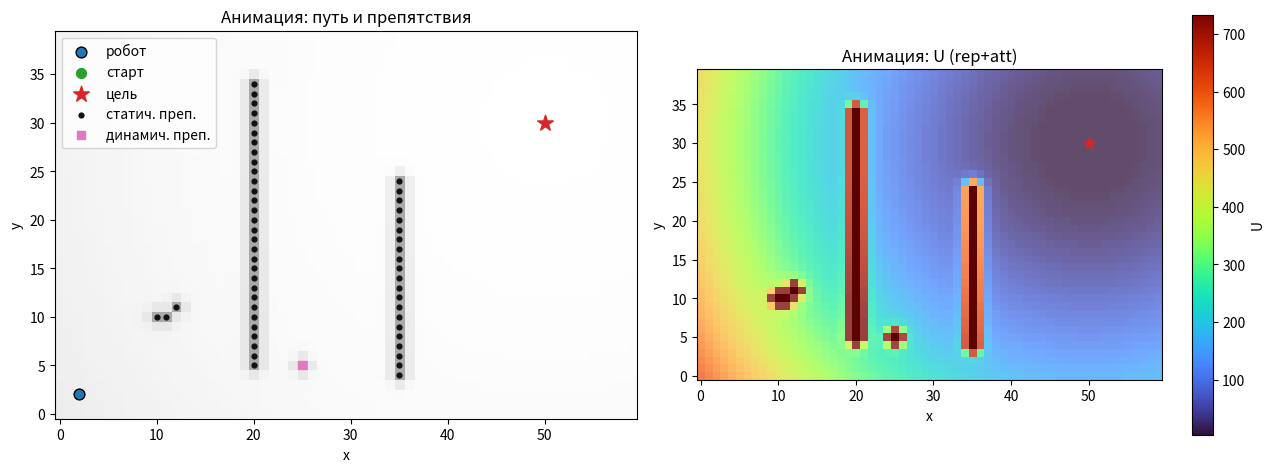

Write Python code to recreate this figure.
# ============================================================
#  ЗАДАЧА 2: Потенциальные поля на решётке + АНИМАЦИЯ
#  ------------------------------------------------------------
#  Что здесь (ООП, полностью самодостаточно):
#   • Дискретное поле U = U_att + Σ U_rep на решётке width×height.
#   • Жёсткая маска препятствий (occ_mask) + карта клиренса (SDF/clearance).
#   • Планировщик-«шагатель» без прохода сквозь препятствия и без «среза угла».
#   • Динамические препятствия, преследующие робота (настраиваемая частота/скорость).
#   • Две визуализации: тепловая карта U и поле −∇U.
#   • АНИМАЦИЯ движения робота и препятствий (matplotlib.animation.FuncAnimation).
#
#  ВАЖНО:
#   • Код НИЧЕГО не сохраняет и НЕ запускается автоматически.
#   • Пример запуска внизу — закомментирован.
#
#  Параметры (где «крутить ручки»):
#   GridPotentialParams:
#     k_att          — сила «тяги к цели». Чем меньше, тем заметнее влияние препятствий.
#     repulsive_layers = [RepulsiveConfig(eta, rho0, cell_radius)]
#                      — отталкивание слоями: ближний сильнее (большая eta, малая rho0),
#                        дальний мягче (меньше eta, больше rho0). Обычно 1–2 слоя.
#     big_penalty    — штраф внутри препятствий/на границе (большой, но конечный).
#   RepulsiveConfig:
#     eta            — «высота холма» вокруг препятствия (сила отталкивания).
#     rho0           — «радиус влияния» в КЛЕТКАХ (за пределами U_rep=0).
#     cell_radius    — «радиус узла» для дискретного SDF (обычно 0.5 клетки).
#   GridPlannerConfig:
#     max_steps      — лимит шагающего алгоритма.
#     smooth, beta   — EMA-сглаживание направления (уменьшает «дёрганья»).
#     prefer_grad    — приоритизация шага по −∇U (а не только минимум соседей).
#     tie_bias       — насколько поощрять согласование шага с −∇U.
#     allow_diag     — разрешать диагональные ходы.
#     safety_clearance — «подушка безопасности» (в клетках): 0..1+. Если 0.5 — держим полклетки до стены.
#     reeval_every   — как часто пересчитывать U при движении динамики (в шагах).
#   DynamicObstacle:
#     pos            — текущая клетка динамического препятствия (рисуется квадратом).
#     every          — двигать каждые N шагов робота (частота).
#     speed_cells    — на сколько клеток сдвигать за обновление (скорость).
#     mode="pursue"  — простое преследование (в сторону робота по знаку dx,dy).
#   GridVizConfig:
#     colormap       — палитра для теплокарты/стрелок ("turbo","viridis","magma",...).
#     robust_clip    — процентили для обрезки экстремумов (None — без клипа).
#     show_occ_mask  — сероватая подложка занятости (понятные «стены»).
#     quiver_*       — как рисовать поле стрелок (нормировать длины, красить по |−∇U|).
#   AnimationConfig:
#     mode           — "heat" или "quiver" (что рисуем справа).
#     interval_ms    — скорость анимации (мс между кадрами).
#     max_frames     — ограничение на кадры (защита от вечной анимации).
#     trail          — длина «хвоста» пути в кадрах (None — весь путь).
#
#  Советы:
#    • Если кажется, что «параметры не влияют», проверьте, что препятствия попадают
#      в зону rho0; уменьшите k_att или увеличьте eta/rho0; включите mode="heat"
#      и посмотрите только U_rep (см. отметки препятствий).
#    • Если «робот режет углы» — это отключено corner-cutting правилом, но если
#      всё же видите визуально, увеличьте safety_clearance, чтобы он держал дистанцию.
# ============================================================

from dataclasses import dataclass
from typing import List, Tuple, Literal, Optional, Set
import numpy as np
import matplotlib.pyplot as plt
from matplotlib.colors import Normalize
from matplotlib.animation import FuncAnimation

# ---------- Константы ----------
BIG_PENALTY = 1e4
EPS = 1e-9

# ---------- Динамическое препятствие ----------
@dataclass
class DynamicObstacle:
    pos: Tuple[int, int]           # текущая клетка
    every: int = 2                 # двигать каждые N шагов робота
    speed_cells: int = 1           # клеток за одно обновление
    mode: Literal["pursue"] = "pursue"  # тип поведения

# ---------- Параметры потенциала ----------
@dataclass
class RepulsiveConfig:
    eta: float = 120.0             # сила отталкивания
    rho0: float = 6.0              # радиус влияния в клетках
    cell_radius: float = 0.5       # «радиус» узла (для SDF)

@dataclass
class GridPotentialParams:
    k_att: float = 0.5
    repulsive_layers: List[RepulsiveConfig] = None
    big_penalty: float = BIG_PENALTY

    def __post_init__(self):
        if self.repulsive_layers is None:
            self.repulsive_layers = [
                RepulsiveConfig(eta=220.0, rho0=4.0, cell_radius=0.5),
                RepulsiveConfig(eta=90.0,  rho0=8.0, cell_radius=0.5),
            ]

# ---------- Поле потенциала на решётке ----------
class GridPotentialField:
    def __init__(self, width: int, height: int,
                 goal: Tuple[int, int],
                 static_obstacles: List[Tuple[int, int]],
                 dyn_obstacles: Optional[List[DynamicObstacle]],
                 params: GridPotentialParams):
        self.W = int(width)
        self.H = int(height)
        self.goal = (int(goal[0]), int(goal[1]))
        self.params = params

        self.static_obs: Set[Tuple[int, int]] = set(map(tuple, static_obstacles))
        self.dyn_obs: List[DynamicObstacle] = dyn_obstacles[:] if dyn_obstacles else []

        # Карты (обновляются при rebuild_potential)
        self.occ_mask = np.zeros((self.H, self.W), dtype=bool)  # занятость
        self.clearance = None                                   # SDF: >0 — свободно
        self.U_att = None
        self.U_rep = None
        self.U_total = None
        self.Ux = None
        self.Uy = None

        self.rebuild_potential()

    # ---- Вспомогательные сетки/множества ----
    def _grid_xy(self):
        X, Y = np.meshgrid(np.arange(self.W), np.arange(self.H), indexing='xy')
        return X, Y

    def _all_obstacles(self) -> Set[Tuple[int, int]]:
        # Исключаем цель на всякий случай
        goal_t = tuple(self.goal)
        all_obs = set(self.static_obs)
        for d in self.dyn_obs:
            if tuple(d.pos) != goal_t:
                all_obs.add(tuple(d.pos))
        all_obs.discard(goal_t)
        return all_obs

    def _update_occ_mask(self):
        self.occ_mask[:] = False
        for (x, y) in self._all_obstacles():
            if 0 <= x < self.W and 0 <= y < self.H:
                self.occ_mask[y, x] = True

    # ---- Построение потенциалов ----
    def build_U_att(self):
        X, Y = self._grid_xy()
        gx, gy = self.goal
        self.U_att = 0.5 * self.params.k_att * ((X - gx) ** 2 + (Y - gy) ** 2)

    @staticmethod
    def _euclidean_distance_to_set(W: int, H: int, occ: Set[Tuple[int, int]]) -> np.ndarray:
        """
        Наивный трансформ расстояний O(WH * |occ|). Для учебных размеров ок.
        """
        D = np.empty((H, W), dtype=float)
        if not occ:
            D.fill(np.inf)
            return D
        pts = np.array(list(occ), dtype=float)  # [K,2]
        for y in range(H):
            for x in range(W):
                dx = pts[:, 0] - x
                dy = pts[:, 1] - y
                D[y, x] = float(np.sqrt(np.min(dx * dx + dy * dy)))
        return D

    def build_U_rep(self):
        occ = self._all_obstacles()
        self._update_occ_mask()

        D = self._euclidean_distance_to_set(self.W, self.H, occ)
        Urep_total = np.zeros((self.H, self.W), dtype=float)

        # Единый клиренс (для логики планировщика)
        min_cell_r = min(cfg.cell_radius for cfg in self.params.repulsive_layers)
        self.clearance = D - min_cell_r  # >0 — свободно, <=0 — граница/внутри

        # Суммируем слои отталкивания
        for cfg in self.params.repulsive_layers:
            q = D - cfg.cell_radius
            Urep = np.zeros_like(Urep_total)

            inside = q <= 0           # в/на препятствии
            shell  = (q > 0) & (q <= cfg.rho0)  # зона влияния

            Urep[inside] += self.params.big_penalty
            q_shell = q[shell]
            Urep[shell] += 0.5 * cfg.eta * (1.0 / q_shell - 1.0 / cfg.rho0) ** 2

            Urep_total += Urep

        # Гарантия: занятость = большой штраф
        Urep_total[self.occ_mask] = np.maximum(Urep_total[self.occ_mask], self.params.big_penalty)

        self.U_rep = Urep_total

    def rebuild_potential(self):
        self.build_U_att()
        self.build_U_rep()
        self.U_total = self.U_att + self.U_rep
        Uy, Ux = np.gradient(self.U_total)  # (dU/dy, dU/dx)
        self.Ux, self.Uy = Ux, Uy

    # ---- Динамика препятствий ----
    def step_dynamics(self, robot_xy: Tuple[int, int], step_idx: int, reeval_every: int = 1):
        moved = False
        rx, ry = robot_xy
        for d in self.dyn_obs:
            if d.every <= 0 or step_idx % d.every != 0:
                continue
            if d.mode == "pursue":
                dx = np.sign(rx - d.pos[0])
                dy = np.sign(ry - d.pos[1])
                px, py = d.pos
                for _ in range(max(1, d.speed_cells)):
                    nx, ny = px + int(dx), py + int(dy)
                    if 0 <= nx < self.W and 0 <= ny < self.H and (nx, ny) != self.goal:
                        px, py = nx, ny
                        moved = True
                d.pos = (px, py)

        if moved and reeval_every > 0 and (step_idx % reeval_every == 0):
            self.rebuild_potential()

# ---------- Планировщик на решётке (пошаговый) ----------
@dataclass
class GridPlannerConfig:
    max_steps: int = 5000
    smooth: bool = True
    beta: float = 0.85                 # EMA-сглаживание направления
    prefer_grad: bool = True           # учитывать −∇U при выборе шага
    reeval_every: int = 1              # период пересчёта U при динамике
    allow_diag: bool = True            # разрешить диагонали
    tie_bias: float = 0.02             # бонус за согласование с направлением
    safety_clearance: float = 0.0      # «подушка» до препятствий (0..1+ клетки)

class GridStepper:
    """
    Пошаговый «симулятор» планирования: удобно для анимации.
    """
    def __init__(self, field: GridPotentialField, cfg: GridPlannerConfig, start: Tuple[int, int]):
        self.F = field
        self.cfg = cfg
        self.start = (int(start[0]), int(start[1]))
        self.reset()

    def reset(self):
        self.x, self.y = self.start
        self.step_idx = 0
        self.path = [(self.x, self.y)]
        self.energies = [float(self.F.U_total[self.y, self.x])]
        self.v = np.zeros(2)  # EMA-направление
        self.finished = False
        self.reached = False

    @staticmethod
    def neighbors(x: int, y: int, W: int, H: int, allow_diag: bool = True):
        dirs = [(-1, 0), (1, 0), (0, -1), (0, 1)]
        if allow_diag:
            dirs += [(-1, -1), (-1, 1), (1, -1), (1, 1)]
        for dx, dy in dirs:
            nx, ny = x + dx, y + dy
            if 0 <= nx < W and 0 <= ny < H:
                yield nx, ny

    def _diag_corner_free(self, x: int, y: int, nx: int, ny: int) -> bool:
        # запрет «среза угла» через два соседних препятствия
        if abs(nx - x) == 1 and abs(ny - y) == 1:
            if self.F.occ_mask[y, nx] or self.F.occ_mask[ny, x]:
                return False
        return True

    def step(self):
        """
        Один шаг планировщика:
          • двигаем динамические препятствия
          • считаем −∇U и выбираем лучшего соседа
          • применяем жёсткую маску + safety_clearance + corner-cutting запрет
        Возвращает: dict(state) для удобства анимации.
        """
        if self.finished:
            return {"done": True, "reached": self.reached}

        self.step_idx += 1

        # динамика препятствий и (возможно) пересчёт поля
        self.F.step_dynamics((self.x, self.y), step_idx=self.step_idx, reeval_every=self.cfg.reeval_every)

        gx, gy = self.F.goal
        if (self.x, self.y) == (gx, gy) or self.step_idx > self.cfg.max_steps:
            self.finished = True
            self.reached = (self.x, self.y) == (gx, gy)
            return {"done": True, "reached": self.reached}

        gvec = np.array([self.F.Ux[self.y, self.x], self.F.Uy[self.y, self.x]], dtype=float)
        dvec = -gvec
        guide = self.cfg.beta * self.v + (1.0 - self.cfg.beta) * dvec if self.cfg.smooth else dvec
        if self.cfg.smooth:
            self.v = guide

        best = None
        best_score = +1e18

        for nx, ny in self.neighbors(self.x, self.y, self.F.W, self.F.H, self.cfg.allow_diag):
            # 1) Жёсткая занятость
            if self.F.occ_mask[ny, nx]:
                continue
            # 2) «Подушка» безопасности
            if self.F.clearance is not None and self.F.clearance[ny, nx] <= self.cfg.safety_clearance:
                continue
            # 3) Corner-cutting
            if not self._diag_corner_free(self.x, self.y, nx, ny):
                continue

            Ucand = self.F.U_total[ny, nx]
            score = Ucand
            if self.cfg.prefer_grad:
                step_dir = np.array([nx - self.x, ny - self.y], dtype=float)
                align = float(np.dot(step_dir, guide) /
                              ((np.linalg.norm(step_dir) + EPS) * (np.linalg.norm(guide) + EPS)))
                score -= self.cfg.tie_bias * align

            if score < best_score:
                best_score = score
                best = (nx, ny)

        if best is None:
            self.finished = True
            self.reached = False
            return {"done": True, "reached": False}

        self.x, self.y = best
        self.path.append((self.x, self.y))
        self.energies.append(float(self.F.U_total[self.y, self.x]))

        if (self.x, self.y) == (gx, gy):
            self.finished = True
            self.reached = True

        return {
            "done": self.finished,
            "reached": self.reached,
            "x": self.x, "y": self.y,
            "step": self.step_idx,
            "path": self.path
        }

# ---------- Визуализация (статичная) ----------
@dataclass
class GridVizConfig:
    colormap: str = "turbo"
    robust_clip: Optional[Tuple[float, float]] = (3.0, 97.0)  # процентили для клипа (None — без клипа)
    draw_penalty: bool = True          # показать точки препятствий
    show_occ_mask: bool = True         # полупрозрачная маска стен
    arrows_per_axis: int = 28          # плотность стрелок для −∇U
    quiver_normalize: bool = True      # нормировать длину стрелок
    quiver_color_by_magnitude: bool = True  # цвет по |−∇U|
    path_linewidth: float = 2.6

class GridVisualizer:
    def __init__(self, field: GridPotentialField, viz: GridVizConfig):
        self.F = field
        self.viz = viz

    def _clip_range(self, M: np.ndarray) -> Tuple[float, float]:
        if self.viz.robust_clip is None:
            vmin, vmax = float(np.min(M)), float(np.max(M))
            return vmin, max(vmax, vmin + 1e-9)
        lo, hi = self.viz.robust_clip
        vmin = float(np.nanpercentile(M, lo))
        vmax = float(np.nanpercentile(M, hi))
        return vmin, max(vmax, vmin + 1e-9)

    def plot_two_maps(self,
                      start: Tuple[int, int],
                      goal: Tuple[int, int],
                      path: List[Tuple[int, int]],
                      mode: Literal["heat", "quiver"] = "heat"):
        X, Y = np.meshgrid(np.arange(self.F.W), np.arange(self.F.H), indexing='xy')
        U = self.F.U_total.copy()
        vmin, vmax = self._clip_range(U)

        fig = plt.figure(figsize=(13, 5))

        # Левая панель — путь + препятствия
        ax1 = fig.add_subplot(1, 2, 1)
        ax1.imshow(U, origin="lower", cmap="Greys", alpha=0.15, vmin=vmin, vmax=vmax)
        if self.viz.show_occ_mask:
            ax1.imshow(self.F.occ_mask, origin="lower", cmap="gray_r", alpha=0.25)
        xs, ys = zip(*path)
        ax1.plot(xs, ys, linewidth=self.viz.path_linewidth, color="#1f77b4", label="путь")
        ax1.scatter([start[0]], [start[1]], s=60, marker="o", color="#2ca02c", label="старт")
        ax1.scatter([goal[0]],  [goal[1]],  s=140, marker="*", color="#d62728", label="цель")

        # Разделяем статические и динамические препятствия для ясности
        if self.viz.draw_penalty:
            if self.F.static_obs:
                xs_s, ys_s = zip(*self.F.static_obs)
                ax1.scatter(xs_s, ys_s, s=12, color="#111", label="статич. преп.")
            if self.F.dyn_obs:
                xs_d, ys_d = zip(*[d.pos for d in self.F.dyn_obs])
                ax1.scatter(xs_d, ys_d, s=30, marker="s", color="#e377c2", label="динамич. преп.")

        ax1.set_xlim(-0.5, self.F.W - 0.5)
        ax1.set_ylim(-0.5, self.F.H - 0.5)
        ax1.set_aspect("equal", adjustable="box")
        ax1.set_title("Путь и препятствия")
        ax1.set_xlabel("x"); ax1.set_ylabel("y")
        ax1.legend(loc="best")

        # Правая панель — тепловая карта U или поле −∇U
        ax2 = fig.add_subplot(1, 2, 2)
        if mode == "heat":
            hm = ax2.imshow(U, origin="lower",
                            cmap=self.viz.colormap, vmin=vmin, vmax=vmax,
                            interpolation="nearest", aspect="equal")
            if self.viz.show_occ_mask:
                ax2.imshow(self.F.occ_mask, origin="lower", cmap="gray_r", alpha=0.25)
            cbar = plt.colorbar(hm, ax=ax2, shrink=0.9); cbar.set_label("U")
            ax2.set_title("Тепловая карта U (rep+att)")
        elif mode == "quiver":
            Fx = -self.F.Ux
            Fy = -self.F.Uy
            Fmag = np.sqrt(Fx * Fx + Fy * Fy) + 1e-9
            if self.viz.quiver_normalize:
                Fx_show, Fy_show = Fx / Fmag, Fy / Fmag
            else:
                Fx_show, Fy_show = Fx, Fy

            skip = max(1, int(min(self.F.W, self.F.H) // self.viz.arrows_per_axis))
            if self.viz.quiver_color_by_magnitude:
                fmin, fmax = self._clip_range(Fmag)
                norm = Normalize(vmin=fmin, vmax=fmax)
                C = norm(Fmag[::skip, ::skip])
                q = ax2.quiver(X[::skip, ::skip], Y[::skip, ::skip],
                               Fx_show[::skip, ::skip], Fy_show[::skip, ::skip],
                               C, cmap=self.viz.colormap, angles="xy", scale_units="xy",
                               scale=0.8 if self.viz.quiver_normalize else None, width=0.003)
                sm = plt.cm.ScalarMappable(cmap=self.viz.colormap, norm=norm)
                sm.set_array([])
                plt.colorbar(sm, ax=ax2, shrink=0.9, label="|−∇U|")
            else:
                ax2.quiver(X[::skip, ::skip], Y[::skip, ::skip],
                           Fx_show[::skip, ::skip], Fy_show[::skip, ::skip],
                           angles="xy", scale_units="xy",
                           scale=0.8 if self.viz.quiver_normalize else None, width=0.003)
            if self.viz.show_occ_mask:
                ax2.imshow(self.F.occ_mask, origin="lower", cmap="gray_r", alpha=0.25)
            ax2.set_title("Векторное поле −∇U")
        else:
            raise ValueError("mode должен быть 'heat' или 'quiver'")

        ax2.scatter([goal[0]], [goal[1]], s=70, marker="*", color="#d62728", zorder=3)
        ax2.set_xlim(-0.5, self.F.W - 0.5)
        ax2.set_ylim(-0.5, self.F.H - 0.5)
        ax2.set_aspect("equal", adjustable="box")
        ax2.set_xlabel("x"); ax2.set_ylabel("y")

        plt.tight_layout()
        plt.show()

# ---------- АНИМАЦИЯ ----------
@dataclass
class AnimationConfig:
    mode: Literal["heat", "quiver"] = "heat"
    interval_ms: int = 120                 # скорость анимации
    max_frames: int = 4000                 # ограничение кадров
    trail: Optional[int] = None            # длина хвоста пути (None — весь путь)
    arrows_per_axis: int = 28              # для quiver
    quiver_normalize: bool = False         # хотим видеть «силу» по длине
    quiver_color_by_magnitude: bool = True
    colormap: str = "turbo"
    robust_clip: Optional[Tuple[float, float]] = (3.0, 97.0)
    show_occ_mask: bool = True

def animate_simulation(field: GridPotentialField,
                       stepper: GridStepper,
                       anim_cfg: AnimationConfig):
    """
    Возвращает объект FuncAnimation. Ничего не сохраняет.
    Чтобы показать: plt.show().
    """
    # Подготовка данных
    X, Y = np.meshgrid(np.arange(field.W), np.arange(field.H), indexing='xy')
    U = field.U_total.copy()

    # Клип для цветов
    def clip_range(M: np.ndarray) -> Tuple[float, float]:
        if anim_cfg.robust_clip is None:
            vmin, vmax = float(np.min(M)), float(np.max(M))
        else:
            lo, hi = anim_cfg.robust_clip
            vmin = float(np.nanpercentile(M, lo))
            vmax = float(np.nanpercentile(M, hi))
        return vmin, max(vmax, vmin + 1e-9)

    vmin, vmax = clip_range(U)

    fig = plt.figure(figsize=(13, 5))

    # Левая панель: путь/препятствия
    ax1 = fig.add_subplot(1, 2, 1)
    bg1 = ax1.imshow(U, origin="lower", cmap="Greys", alpha=0.12, vmin=vmin, vmax=vmax)
    if anim_cfg.show_occ_mask:
        occ1 = ax1.imshow(field.occ_mask, origin="lower", cmap="gray_r", alpha=0.25)
    else:
        occ1 = None
    (px,), (py,) = (np.array([stepper.x]),), (np.array([stepper.y]),)
    path_line, = ax1.plot([stepper.x], [stepper.y], color="#1f77b4", lw=2.6)
    robot_sc = ax1.scatter([stepper.x], [stepper.y], s=60, c="#1f77b4", edgecolors="k", zorder=3, label="робот")
    ax1.scatter([stepper.start[0]], [stepper.start[1]], s=50, marker="o", color="#2ca02c", label="старт")
    ax1.scatter([field.goal[0]], [field.goal[1]], s=140, marker="*", color="#d62728", label="цель")
    # статические
    if field.static_obs:
        xs_s, ys_s = zip(*field.static_obs)
        ax1.scatter(xs_s, ys_s, s=12, color="#111", label="статич. преп.")
    # динамические
    dyn_sc = None
    if field.dyn_obs:
        xs_d, ys_d = zip(*[d.pos for d in field.dyn_obs])
        dyn_sc = ax1.scatter(xs_d, ys_d, s=30, marker="s", color="#e377c2", label="динамич. преп.")

    ax1.set_xlim(-0.5, field.W - 0.5)
    ax1.set_ylim(-0.5, field.H - 0.5)
    ax1.set_aspect("equal", adjustable="box")
    ax1.set_title("Анимация: путь и препятствия")
    ax1.set_xlabel("x"); ax1.set_ylabel("y")
    ax1.legend(loc="best")

    # Правая панель: тепловая карта или −∇U
    ax2 = fig.add_subplot(1, 2, 2)
    if anim_cfg.mode == "heat":
        hm = ax2.imshow(U, origin="lower", cmap=anim_cfg.colormap, vmin=vmin, vmax=vmax,
                        interpolation="nearest", aspect="equal")
        cbar = plt.colorbar(hm, ax=ax2, shrink=0.9); cbar.set_label("U")
        if anim_cfg.show_occ_mask:
            occ2 = ax2.imshow(field.occ_mask, origin="lower", cmap="gray_r", alpha=0.25)
        else:
            occ2 = None
        quiv = None; sm = None
    elif anim_cfg.mode == "quiver":
        Fx = -field.Ux; Fy = -field.Uy
        Fmag = np.sqrt(Fx*Fx + Fy*Fy) + 1e-9
        if anim_cfg.quiver_normalize:
            Fx_show, Fy_show = Fx/Fmag, Fy/Fmag
        else:
            Fx_show, Fy_show = Fx, Fy
        skip = max(1, int(min(field.W, field.H) // anim_cfg.arrows_per_axis))
        if anim_cfg.quiver_color_by_magnitude:
            fmin, fmax = clip_range(Fmag)
            norm = Normalize(vmin=fmin, vmax=fmax)
            C = norm(Fmag[::skip, ::skip])
            quiv = ax2.quiver(X[::skip, ::skip], Y[::skip, ::skip],
                              Fx_show[::skip, ::skip], Fy_show[::skip, ::skip],
                              C, cmap=anim_cfg.colormap, angles="xy", scale_units="xy",
                              scale=0.8 if anim_cfg.quiver_normalize else None, width=0.003)
            sm = plt.cm.ScalarMappable(cmap=anim_cfg.colormap, norm=norm); sm.set_array([])
            plt.colorbar(sm, ax=ax2, shrink=0.9, label="|−∇U|")
        else:
            quiv = ax2.quiver(X[::skip, ::skip], Y[::skip, ::skip],
                              Fx_show[::skip, ::skip], Fy_show[::skip, ::skip],
                              angles="xy", scale_units="xy",
                              scale=0.8 if anim_cfg.quiver_normalize else None, width=0.003)
            sm = None
        if anim_cfg.show_occ_mask:
            occ2 = ax2.imshow(field.occ_mask, origin="lower", cmap="gray_r", alpha=0.25)
        else:
            occ2 = None
        hm = None
    else:
        raise ValueError("AnimationConfig.mode: 'heat' или 'quiver'")

    ax2.scatter([field.goal[0]], [field.goal[1]], s=70, marker="*", color="#d62728", zorder=3)
    ax2.set_xlim(-0.5, field.W - 0.5)
    ax2.set_ylim(-0.5, field.H - 0.5)
    ax2.set_aspect("equal", adjustable="box")
    ax2.set_xlabel("x"); ax2.set_ylabel("y")
    ax2.set_title("Анимация: " + ("U (rep+att)" if anim_cfg.mode=="heat" else "поле −∇U"))

    plt.tight_layout()

    # --- Функции обновления кадров ---
    def update_frame(_):
        # один шаг планировщика
        state = stepper.step()

        # пересобираем локальные ссылки (поле могло измениться)
        if anim_cfg.mode == "heat":
            U[:] = field.U_total
            vmin_, vmax_ = clip_range(U)
            hm.set_data(U)
            hm.set_clim(vmin_, vmax_)
            if anim_cfg.show_occ_mask:
                occ2.set_data(field.occ_mask)
            bg1.set_data(U)
            bg1.set_clim(vmin_, vmax_)
            if anim_cfg.show_occ_mask:
                occ1.set_data(field.occ_mask)
        else:
            Fx = -field.Ux; Fy = -field.Uy
            Fmag = np.sqrt(Fx*Fx + Fy*Fy) + 1e-9
            if anim_cfg.quiver_normalize:
                Fx_show, Fy_show = Fx/Fmag, Fy/Fmag
            else:
                Fx_show, Fy_show = Fx, Fy
            skip = max(1, int(min(field.W, field.H) // anim_cfg.arrows_per_axis))
            # Обновление поля стрелок
            quiv.set_UVC(Fx_show[::skip, ::skip], Fy_show[::skip, ::skip])
            if anim_cfg.quiver_color_by_magnitude and sm is not None:
                fmin, fmax = clip_range(Fmag)
                sm.norm = Normalize(vmin=fmin, vmax=fmax)
                quiv.set_array(sm.norm(Fmag[::skip, ::skip]))
            if anim_cfg.show_occ_mask:
                occ2.set_data(field.occ_mask)
            if anim_cfg.show_occ_mask:
                occ1.set_data(field.occ_mask)

        # путь/робот
        trace = stepper.path if anim_cfg.trail is None else stepper.path[-anim_cfg.trail:]
        xs, ys = zip(*trace)
        path_line.set_data(xs, ys)
        robot_sc.set_offsets(np.c_[stepper.x, stepper.y])

        # динамические препятствия
        if field.dyn_obs and dyn_sc is not None:
            xs_d, ys_d = zip(*[d.pos for d in field.dyn_obs])
            dyn_sc.set_offsets(np.c_[xs_d, ys_d])

        # завершение
        if state.get("done") or (stepper.step_idx >= anim_cfg.max_frames):
            anim.event_source.stop()
        return []

    anim = FuncAnimation(fig, update_frame, interval=anim_cfg.interval_ms, blit=False)
    return anim

# ---------- ПРИМЕР ИСПОЛЬЗОВАНИЯ (РАСКОММЕНТИРУЙТЕ У СЕБЯ) ----------
if __name__ == "__main__":
    width, height = 60, 40
    start = (2, 2)
    goal  = (50, 30)

    # Статика: стенки и точки
    static_obstacles = [(20, y) for y in range(5, 35)] + \
                       [(35, y) for y in range(4, 25)] + \
                       [(10, 10), (11, 10), (12, 11)]
    # Динамика: «преследователь»
    dyn = [DynamicObstacle(pos=(25, 5), every=2, speed_cells=1, mode="pursue")]

    pot_params = GridPotentialParams(
        k_att=0.35,
        repulsive_layers=[
            RepulsiveConfig(eta=220.0, rho0=4.0, cell_radius=0.5),
            RepulsiveConfig(eta=90.0,  rho0=8.0, cell_radius=0.5),
        ],
        big_penalty=1e4
    )

    field = GridPotentialField(width, height, goal, static_obstacles, dyn, pot_params)
    stepper = GridStepper(field,
                          GridPlannerConfig(max_steps=4000, smooth=True, beta=0.85,
                                            prefer_grad=True, reeval_every=1,
                                            allow_diag=True, tie_bias=0.02,
                                            safety_clearance=0.0),
                          start)

    # Статичные карты (для отладки):
    # GridVisualizer(field, GridVizConfig()).plot_two_maps(start, goal, stepper.path, mode="heat")

    # АНИМАЦИЯ:
    anim_cfg = AnimationConfig(mode="heat", interval_ms=120, max_frames=3000,
                               trail=300, arrows_per_axis=28,
                               quiver_normalize=False, quiver_color_by_magnitude=True,
                               colormap="turbo", robust_clip=(3, 97), show_occ_mask=True)
    anim = animate_simulation(field, stepper, anim_cfg)
    plt.show()  # <- РАСКОММЕНТИРУЙТЕ у себя, чтобы запустить анимацию
